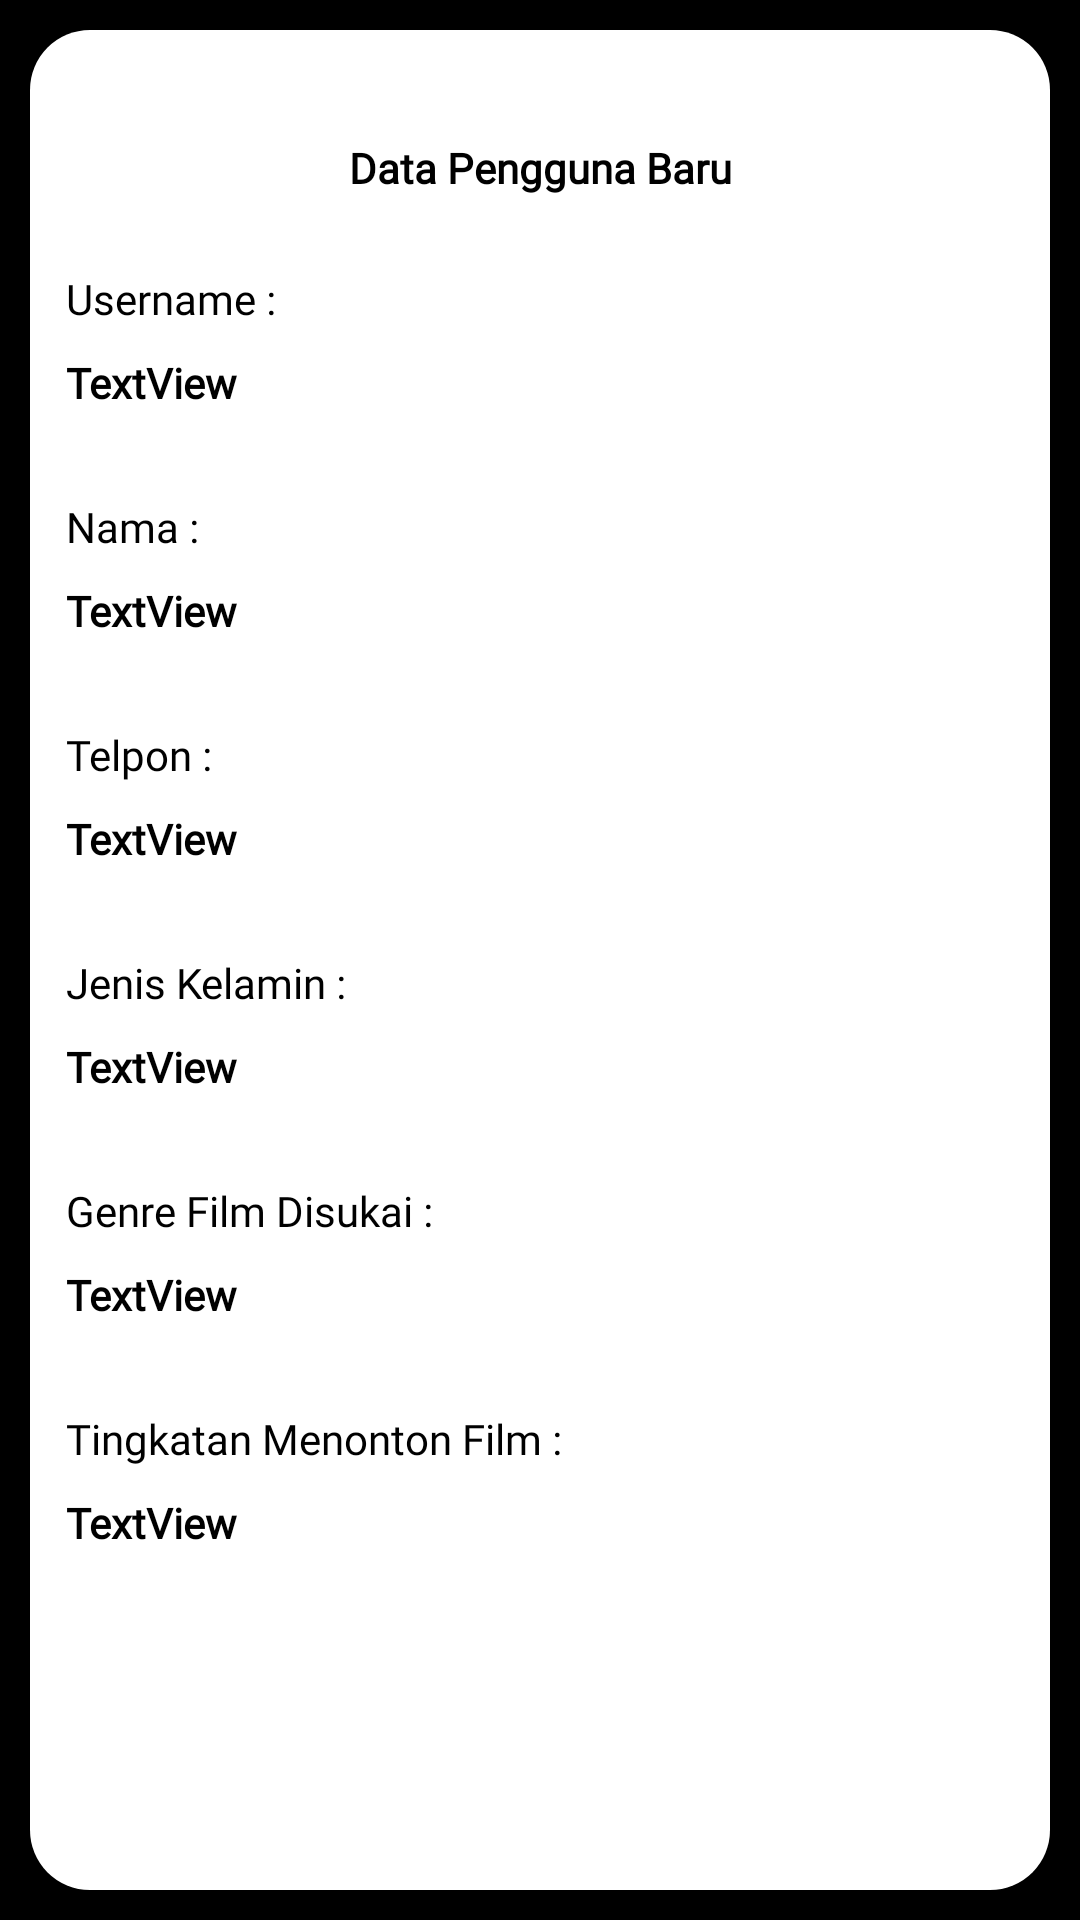

Android layout source for this screen:
<!-- AndroidManifest.xml: application theme Theme.TokoFilm -->
<!-- res/layout/activity_second.xml -->
<?xml version="1.0" encoding="utf-8"?>
<LinearLayout xmlns:android="http://schemas.android.com/apk/res/android"
    xmlns:app="http://schemas.android.com/apk/res-auto"
    xmlns:tools="http://schemas.android.com/tools"
    android:layout_width="match_parent"
    android:layout_height="match_parent"
    android:orientation="vertical"
    android:background="@color/black"
    tools:context=".secondActivity">

    <ScrollView
        android:layout_width="match_parent"
        android:layout_height="match_parent"
        android:layout_margin="10dp"
        android:foregroundGravity="center"
        android:background="@drawable/bgcontent">

        <LinearLayout
            android:layout_width="match_parent"
            android:layout_height="match_parent"
            android:padding="12dp"
            android:orientation="vertical">

            <TextView
                android:id="@+id/t_konfirm"
                android:layout_width="match_parent"
                android:layout_height="68dp"
                android:fontFamily="@font/pregular"
                android:gravity="center"
                android:text="Data Pengguna Baru"
                android:textColor="#000000"
                android:textStyle="bold" />

            <TextView
                android:id="@+id/textView4"
                android:layout_width="match_parent"
                android:layout_height="28dp"
                android:fontFamily="@font/mmedium"
                android:text="Username :"
                android:textColor="#000000" />

            <TextView
                android:id="@+id/t_username"
                android:layout_width="match_parent"
                android:layout_height="48dp"
                android:fontFamily="@font/pregular"
                android:text="TextView"
                android:textColor="#000000"
                android:textStyle="bold" />

            <TextView
                android:id="@+id/textView6"
                android:layout_width="match_parent"
                android:layout_height="28dp"
                android:fontFamily="@font/mmedium"
                android:text="Nama :"
                android:textColor="#000000" />

            <TextView
                android:id="@+id/t_nama"
                android:layout_width="match_parent"
                android:layout_height="48dp"
                android:fontFamily="@font/pregular"
                android:text="TextView"
                android:textColor="#000000"
                android:textStyle="bold" />

            <TextView
                android:id="@+id/textView8"
                android:layout_width="match_parent"
                android:layout_height="28dp"
                android:fontFamily="@font/mmedium"
                android:text="Telpon :"
                android:textColor="#000000" />

            <TextView
                android:id="@+id/t_telpon"
                android:layout_width="match_parent"
                android:layout_height="48dp"
                android:fontFamily="@font/pregular"
                android:text="TextView"
                android:textColor="#000000"
                android:textStyle="bold" />

            <TextView
                android:id="@+id/textView12"
                android:layout_width="match_parent"
                android:layout_height="28dp"
                android:fontFamily="@font/mmedium"
                android:text="Jenis Kelamin :"
                android:textColor="#000000" />

            <TextView
                android:id="@+id/t_jk"
                android:layout_width="match_parent"
                android:layout_height="48dp"
                android:fontFamily="@font/pregular"
                android:text="TextView"
                android:textColor="#000000"
                android:textStyle="bold" />

            <TextView
                android:id="@+id/textView16"
                android:layout_width="match_parent"
                android:layout_height="28dp"
                android:fontFamily="@font/mmedium"
                android:text="Genre Film Disukai :"
                android:textColor="#000000" />

            <TextView
                android:id="@+id/t_genre"
                android:layout_width="match_parent"
                android:layout_height="48dp"
                android:fontFamily="@font/pregular"
                android:text="TextView"
                android:textColor="#000000"
                android:textStyle="bold" />

            <TextView
                android:id="@+id/textView19"
                android:layout_width="match_parent"
                android:layout_height="28dp"
                android:fontFamily="@font/mmedium"
                android:text="Tingkatan Menonton Film :"
                android:textColor="#000000" />

            <TextView
                android:id="@+id/t_presentase"
                android:layout_width="match_parent"
                android:layout_height="48dp"
                android:fontFamily="@font/pregular"
                android:text="TextView"
                android:textColor="#000000"
                android:textStyle="bold" />
        </LinearLayout>
    </ScrollView>


</LinearLayout>
<!-- resources referenced by this layout -->
<resources>
  <!-- drawable bgcontent (drawable-v24) -->
  <?xml version="1.0" encoding="utf-8"?>
  <shape android:shape="rectangle" xmlns:android="http://schemas.android.com/apk/res/android">
      <solid android:color="#ffff"/>
      <corners android:radius="20dp"/>
  </shape>
  <style name="Theme.TokoFilm" parent="Theme.MaterialComponents.DayNight.DarkActionBar">
          
          <item name="colorPrimary">@color/purple_500</item>
          <item name="colorPrimaryVariant">@color/purple_700</item>
          <item name="colorOnPrimary">@color/white</item>
          
          <item name="colorSecondary">@color/teal_200</item>
          <item name="colorSecondaryVariant">@color/teal_700</item>
          <item name="colorOnSecondary">@color/black</item>
          
          <item name="android:statusBarColor" tools:targetApi="l">?attr/colorPrimaryVariant</item>
          
      </style>
  <!-- not gathered from this repository: default colours our renderer supplied (Android Studio template values) -->
  <color name="purple_500">#FF6200EE</color>
  <color name="purple_700">#FF3700B3</color>
  <color name="teal_200">#FF03DAC5</color>
  <color name="teal_700">#FF018786</color>
  <color name="black">#FF000000</color>
  <color name="white">#FFFFFFFF</color>
</resources>
